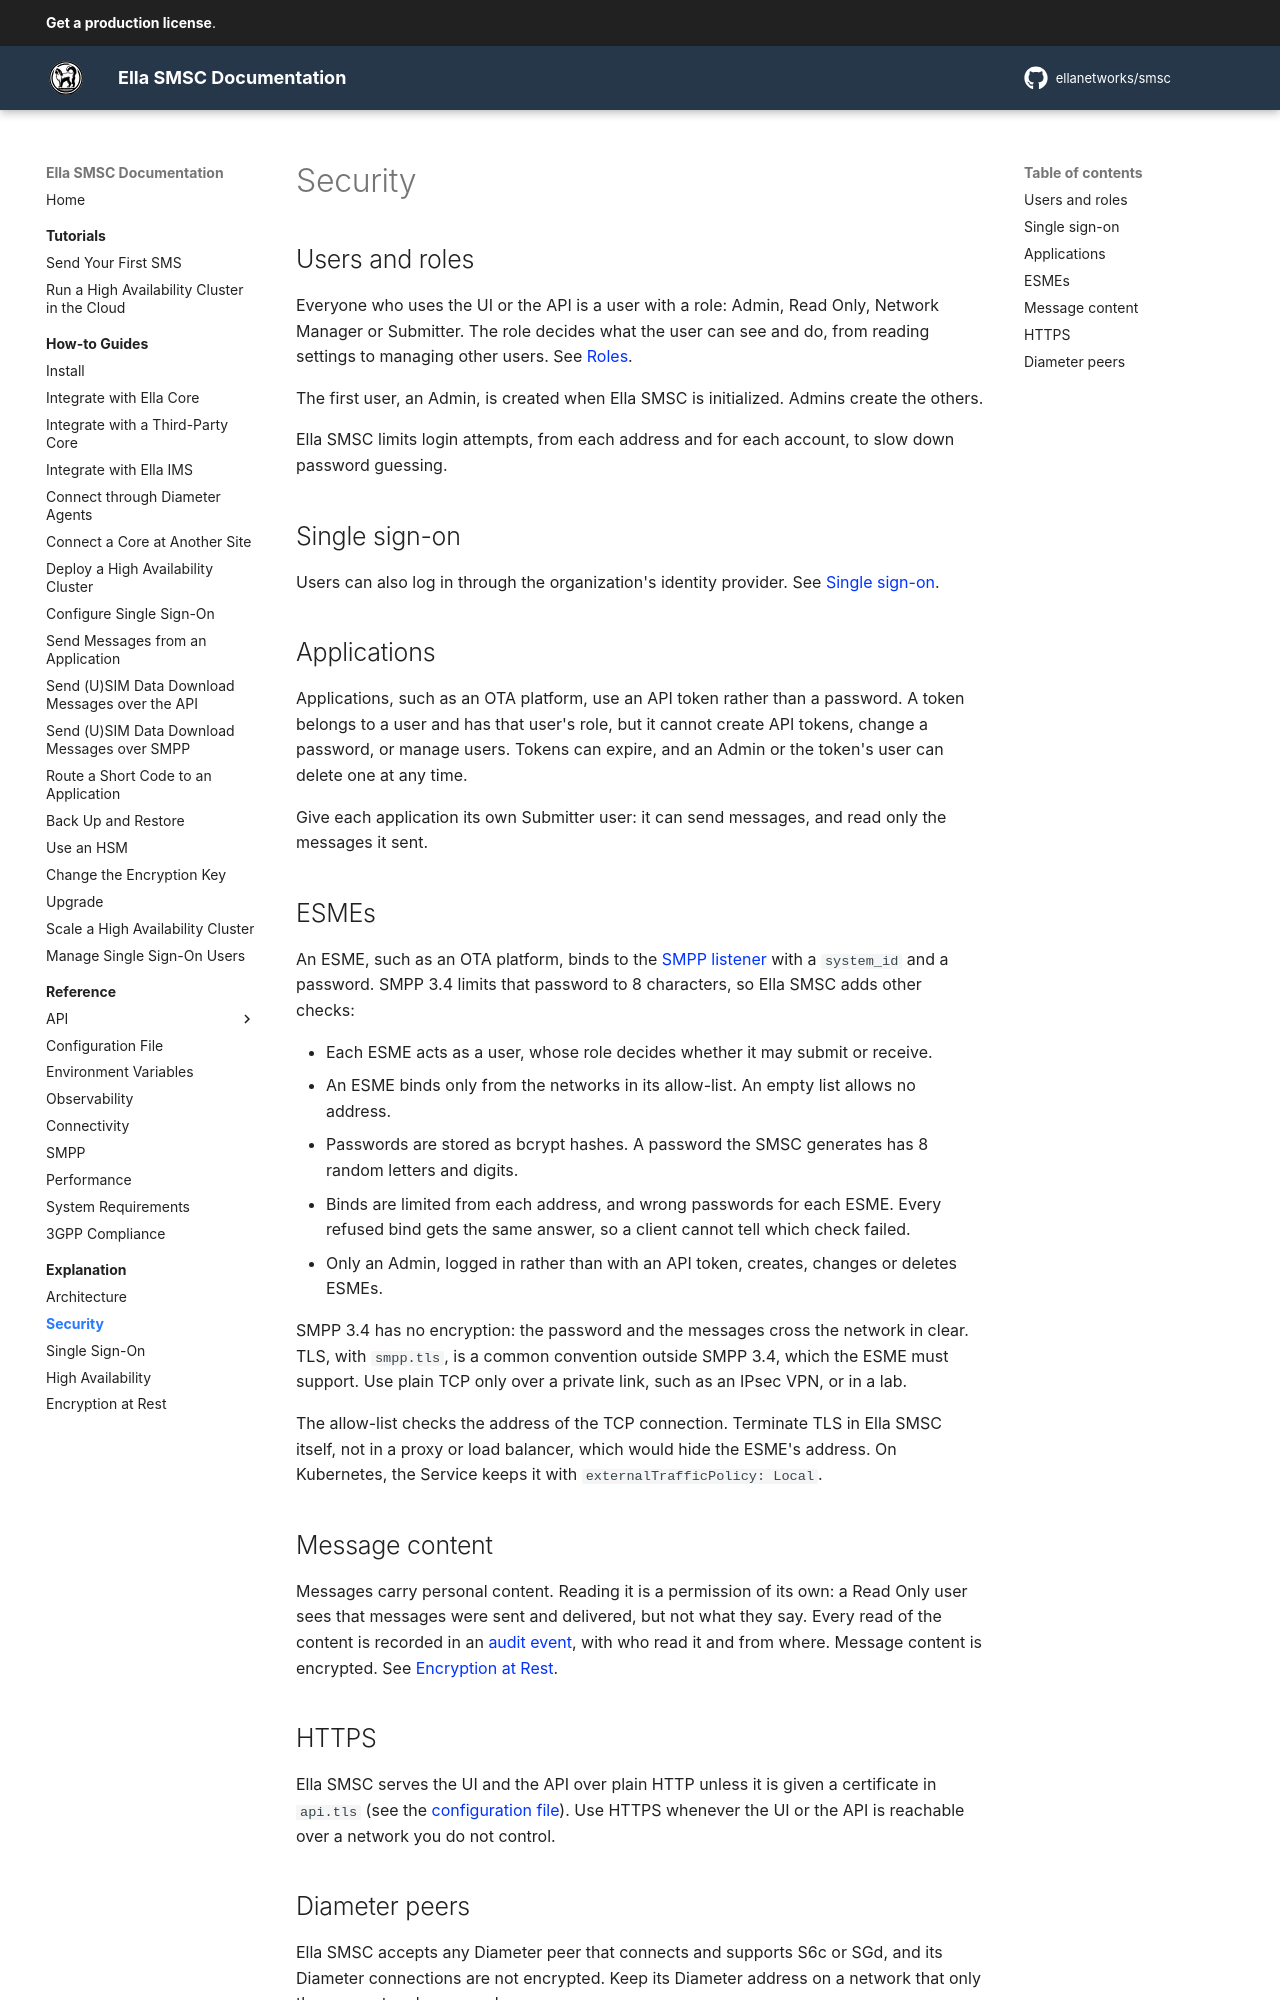

repository: ellanetworks/smsc · page: explanation/security/index.html · generator: mkdocs

---
description: How Ella SMSC controls who can use its UI and API, protects message content, and decides whom to trust on Diameter.
---

# Security

## Users and roles

Everyone who uses the UI or the API is a user with a role: Admin, Read Only, Network Manager or Submitter. The role decides what the user can see and do, from reading settings to managing other users. See [Roles](../reference/api/index.md#roles).

The first user, an Admin, is created when Ella SMSC is initialized. Admins create the others.

Ella SMSC limits login attempts, from each address and for each account, to slow down password guessing.

## Single sign-on

Users can also log in through the organization's identity provider. See [Single sign-on](single_sign_on.md).

## Applications

Applications, such as an OTA platform, use an API token rather than a password. A token belongs to a user and has that user's role, but it cannot create API tokens, change a password, or manage users. Tokens can expire, and an Admin or the token's user can delete one at any time.

Give each application its own Submitter user: it can send messages, and read only the messages it sent.

## ESMEs

An ESME, such as an OTA platform, binds to the [SMPP listener](../reference/smpp.md) with a `system_id` and a password. SMPP 3.4 limits that password to 8 characters, so Ella SMSC adds other checks:

- Each ESME acts as a user, whose role decides whether it may submit or receive.
- An ESME binds only from the networks in its allow-list. An empty list allows no address.
- Passwords are stored as bcrypt hashes. A password the SMSC generates has 8 random letters and digits.
- Binds are limited from each address, and wrong passwords for each ESME. Every refused bind gets the same answer, so a client cannot tell which check failed.
- Only an Admin, logged in rather than with an API token, creates, changes or deletes ESMEs.

SMPP 3.4 has no encryption: the password and the messages cross the network in clear. TLS, with `smpp.tls`, is a common convention outside SMPP 3.4, which the ESME must support. Use plain TCP only over a private link, such as an IPsec VPN, or in a lab.

The allow-list checks the address of the TCP connection. Terminate TLS in Ella SMSC itself, not in a proxy or load balancer, which would hide the ESME's address. On Kubernetes, the Service keeps it with `externalTrafficPolicy: Local`.

## Message content

Messages carry personal content. Reading it is a permission of its own: a Read Only user sees that messages were sent and delivered, but not what they say. Every read of the content is recorded in an [audit event](../reference/observability.md#audit-events), with who read it and from where. Message content is encrypted. See [Encryption at Rest](encryption_at_rest.md).
